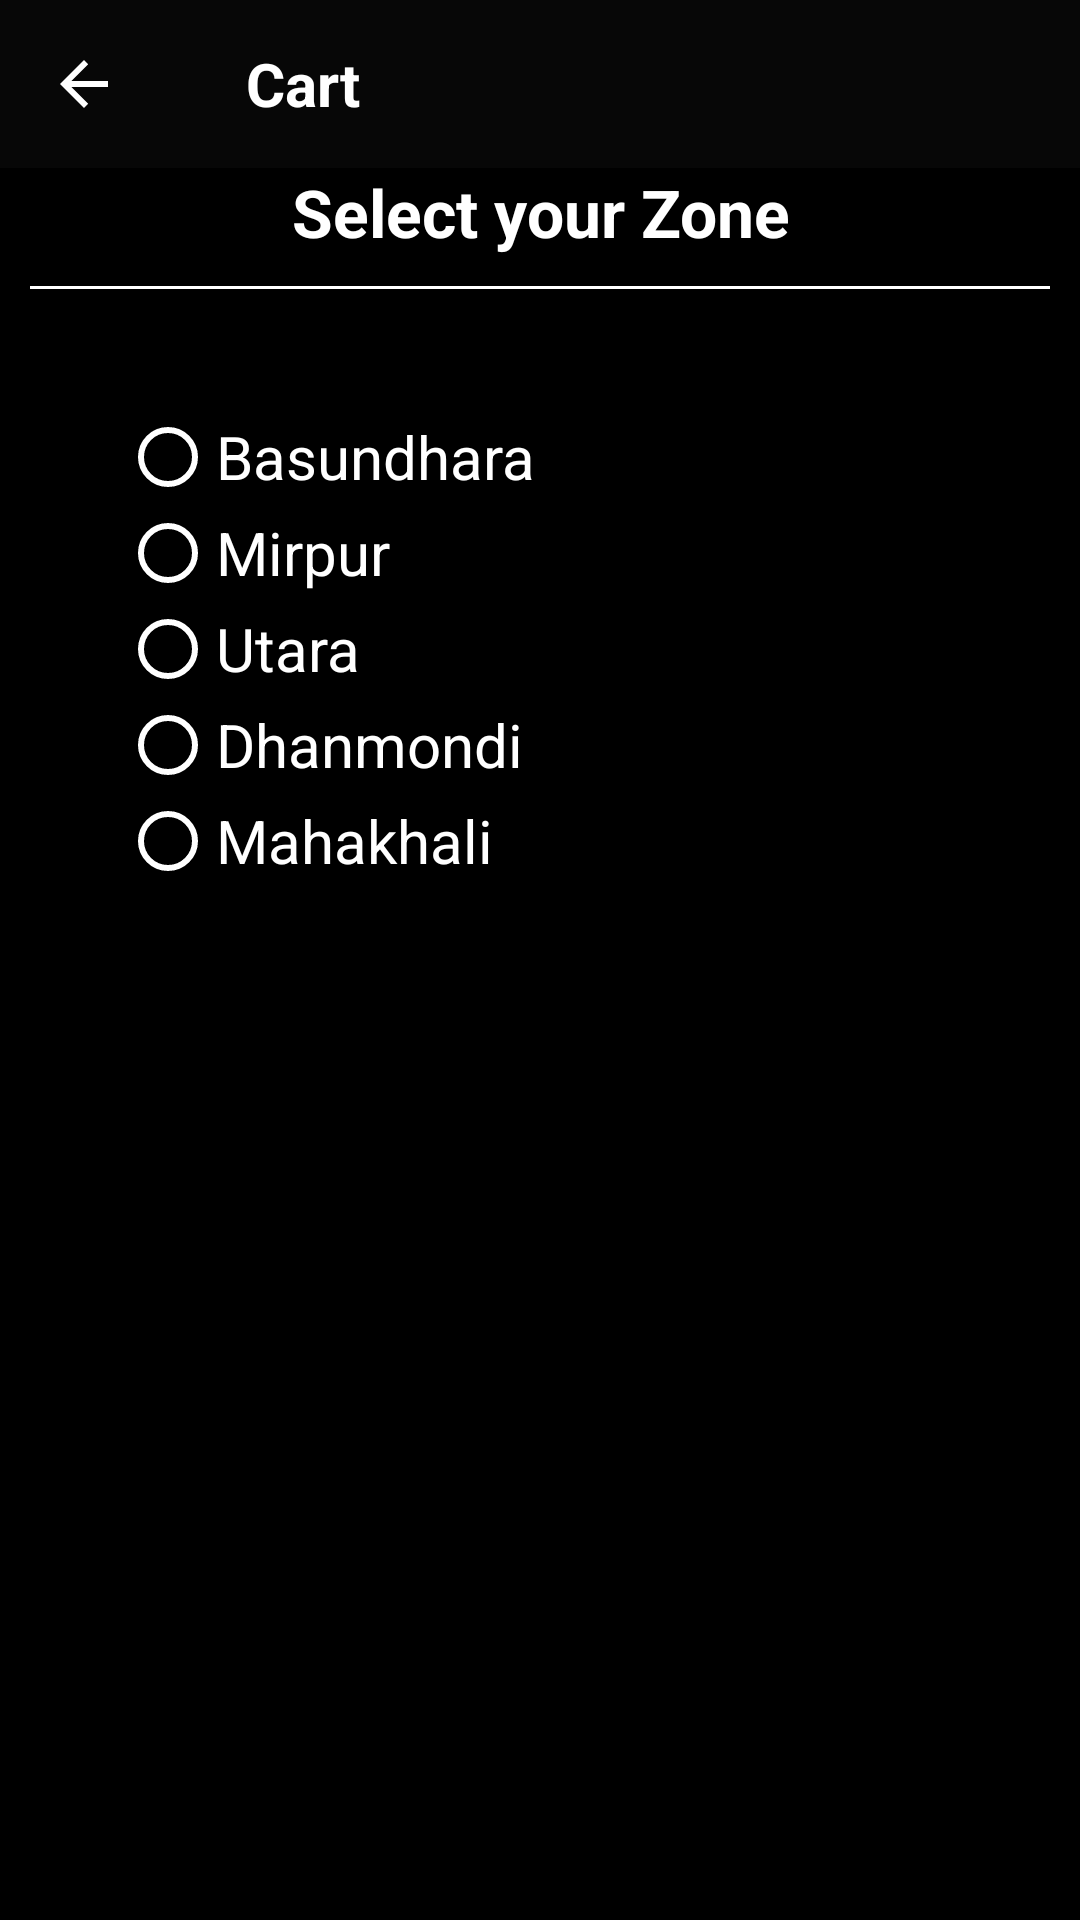

Write the Android layout XML for this screen, with the resource values it uses.
<!-- AndroidManifest.xml: application theme Theme.AppCompat.Light.NoActionBar -->
<!-- res/layout/activity_zone.xml -->
<?xml version="1.0" encoding="utf-8"?>
<LinearLayout xmlns:android="http://schemas.android.com/apk/res/android"
    xmlns:app="http://schemas.android.com/apk/res-auto"
    xmlns:tools="http://schemas.android.com/tools"
    android:layout_width="match_parent"
    android:layout_height="match_parent"
    android:orientation="vertical"
    tools:context=".Zone">

    <androidx.appcompat.widget.Toolbar
        android:id="@+id/toolbar_custom"
        android:layout_width="match_parent"
        android:layout_height="?attr/actionBarSize"
        android:background="?attr/colorPrimary"
        app:navigationIcon="?attr/homeAsUpIndicator"
        android:theme="@style/ToolbarColoredBackArrow"
        app:popupTheme="@style/AppTheme"
        app:titleTextColor="@color/md_backgr_app">

        <TextView
            android:paddingStart="10dp"
            android:layout_width="wrap_content"
            android:layout_height="wrap_content"
            android:text="Cart"
            android:id="@+id/toolbar_title"
            android:textSize="20sp"
            android:textStyle="bold"
            android:textColor="@android:color/white"
            />
    </androidx.appcompat.widget.Toolbar>

    <LinearLayout
        android:background="#000000"
        android:orientation="vertical"
        android:layout_width="match_parent"
        android:layout_height="match_parent">
        <TextView
            android:gravity="center"
            android:textSize="22dp"
            android:textStyle="bold"
            android:text="Select your Zone"
            android:textColor="@color/md_backgr_app"
            android:layout_width="match_parent"
            android:layout_height="wrap_content"></TextView>
        <View
            android:layout_width="fill_parent"
            android:layout_height="1dp"
            android:layout_marginStart="10dp"
            android:layout_marginTop="10dp"
            android:layout_marginEnd="10dp"
            android:background="#FFFFFF" />

        <RadioGroup
            android:id="@+id/zone_radio_group"
            android:layout_margin="40dp"
            android:layout_width="match_parent"
            android:layout_height="wrap_content">
            <RadioButton
                android:buttonTint="@color/md_backgr_app"
                android:textSize="20dp"
                android:textColor="@color/md_backgr_app"
                android:text="Basundhara"
                android:layout_width="match_parent"
                android:layout_height="wrap_content">
            </RadioButton>
            <RadioButton
                android:buttonTint="@color/md_backgr_app"
                android:textSize="20dp"
                android:textColor="@color/md_backgr_app"
                android:text="Mirpur"
                android:layout_width="match_parent"
                android:layout_height="wrap_content">
            </RadioButton>
            <RadioButton
                android:buttonTint="@color/md_backgr_app"
                android:textSize="20dp"
                android:textColor="@color/md_backgr_app"
                android:text="Utara"
                android:layout_width="match_parent"
                android:layout_height="wrap_content">
            </RadioButton>
            <RadioButton
                android:buttonTint="@color/md_backgr_app"
                android:textSize="20dp"
                android:textColor="@color/md_backgr_app"
                android:text="Dhanmondi"
                android:layout_width="match_parent"
                android:layout_height="wrap_content"></RadioButton>
            <RadioButton
                android:buttonTint="@color/md_backgr_app"
                android:textSize="20dp"
                android:textColor="@color/md_backgr_app"
                android:text="Mahakhali"
                android:layout_width="match_parent"
                android:layout_height="wrap_content"></RadioButton>
        </RadioGroup>
    </LinearLayout>

</LinearLayout>
<!-- resources referenced by this layout -->
<resources>
  <color name="md_backgr_app">#FFFFFF</color>
  <style name="AppTheme" parent="Theme.AppCompat.Light.DarkActionBar">
          
          <item name="colorPrimary">@color/colorPrimary</item>
          <item name="colorPrimaryDark">@color/colorPrimaryDark</item>
          <item name="colorAccent">@color/colorAccent</item>
      </style>
  <style name="ToolbarColoredBackArrow" parent="AppTheme">
          <item name="android:textColorSecondary">@color/md_backgr_app</item>
      </style>
  <color name="colorPrimary">#070707</color>
  <color name="colorPrimaryDark">#00574B</color>
  <color name="colorAccent">#D81B60</color>
</resources>
